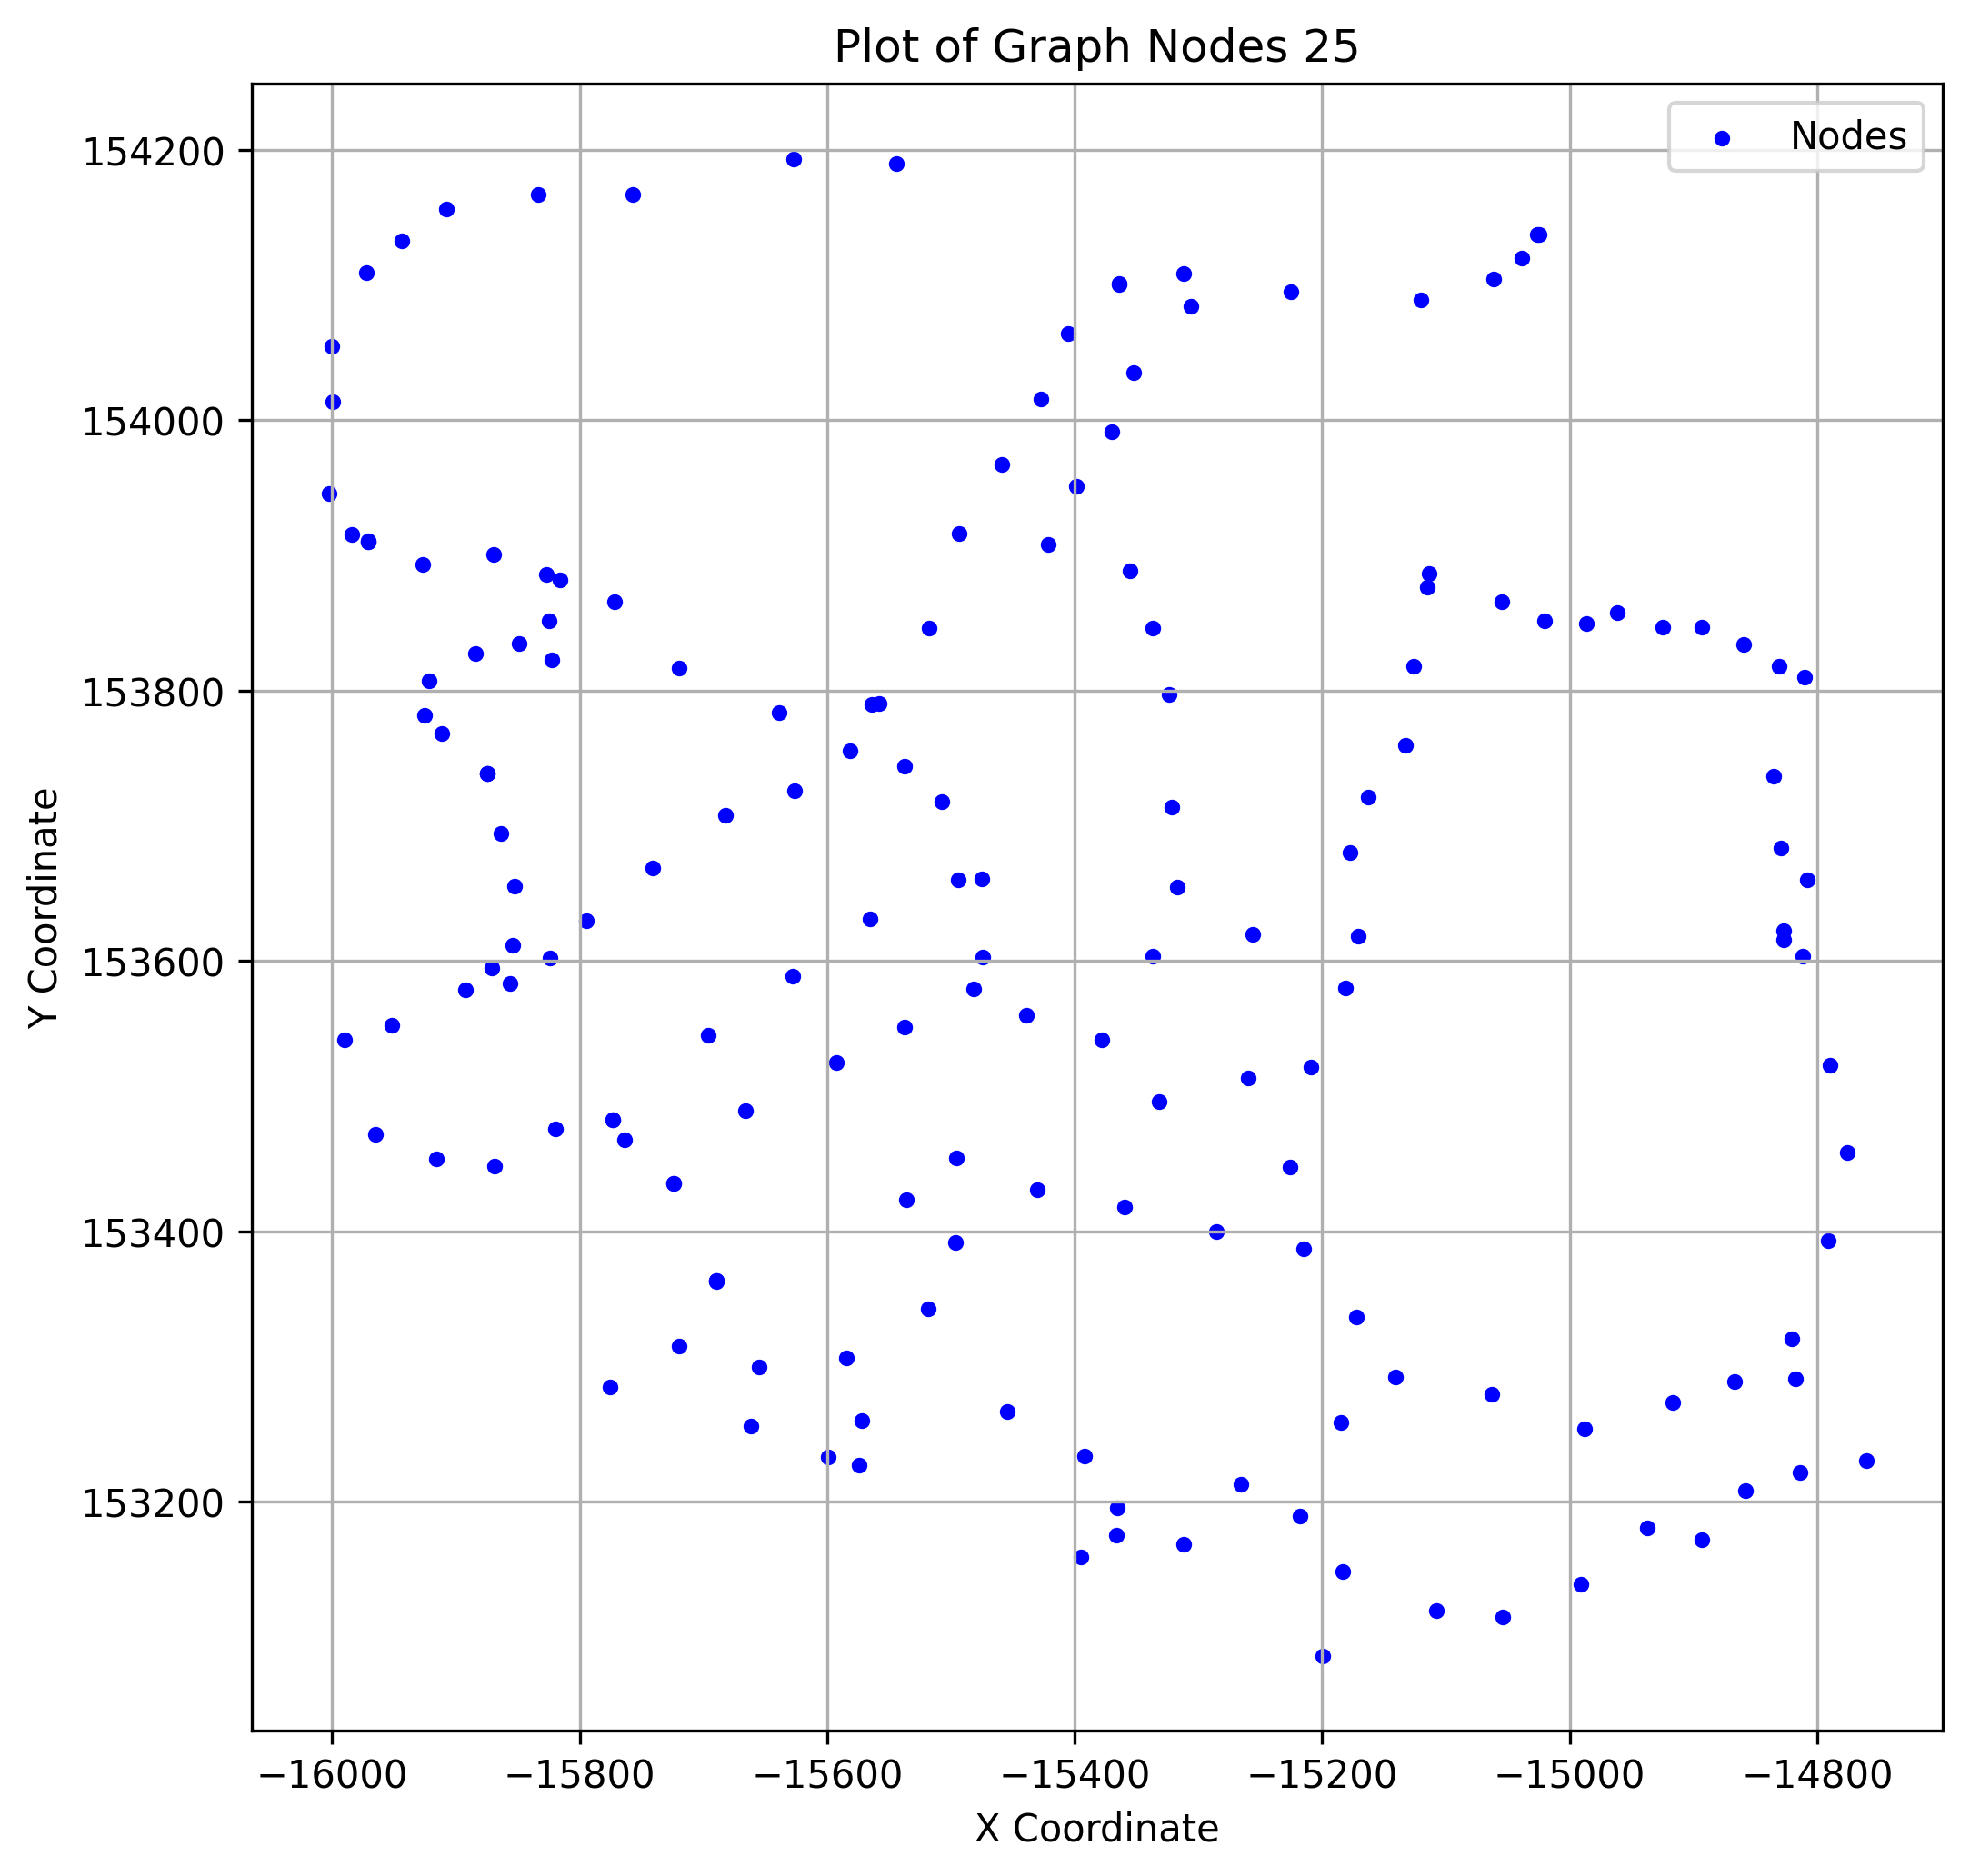

The file beside this chart, header and first rows:
x, y
-15965, 153472
-15834, 154167
-15574, 153227
-14893, 153172
-15827, 153886
-15317, 153654
-15395, 153159
-15868, 153448
-15020, 153851
-15564, 153790
-14827, 153622
-14860, 153834
-14810, 153810
-15538, 153744
-15366, 153195
-14893, 153847
-15875, 153739
-15496, 153392
-15474, 153603
-15854, 153612
-15824, 153602
-15822, 153823
-15875, 153739
-15312, 153169
-14808, 153660
-15184, 153258
-15825, 153851
-15852, 153655
-15655, 153299
-16003, 153946
-15593, 153525
-15177, 153680
-15916, 153453
-15690, 153363
-15892, 153579
-14961, 153858
-15218, 153189
-15459, 153968
-14988, 153254
-15690, 153363
-15337, 153603
-15908, 154157
-15984, 153916
-15795, 153630
-15481, 153579
-15757, 154167
-14917, 153273
-15926, 153893
-15884, 153828
-15819, 153476
-15599, 153233
-15337, 153846
-14925, 153847
-15666, 153489
-15971, 153910
-15627, 153589
-15662, 153256
-15163, 153721
-15366, 153175
-15406, 154064
... 112 more rows
